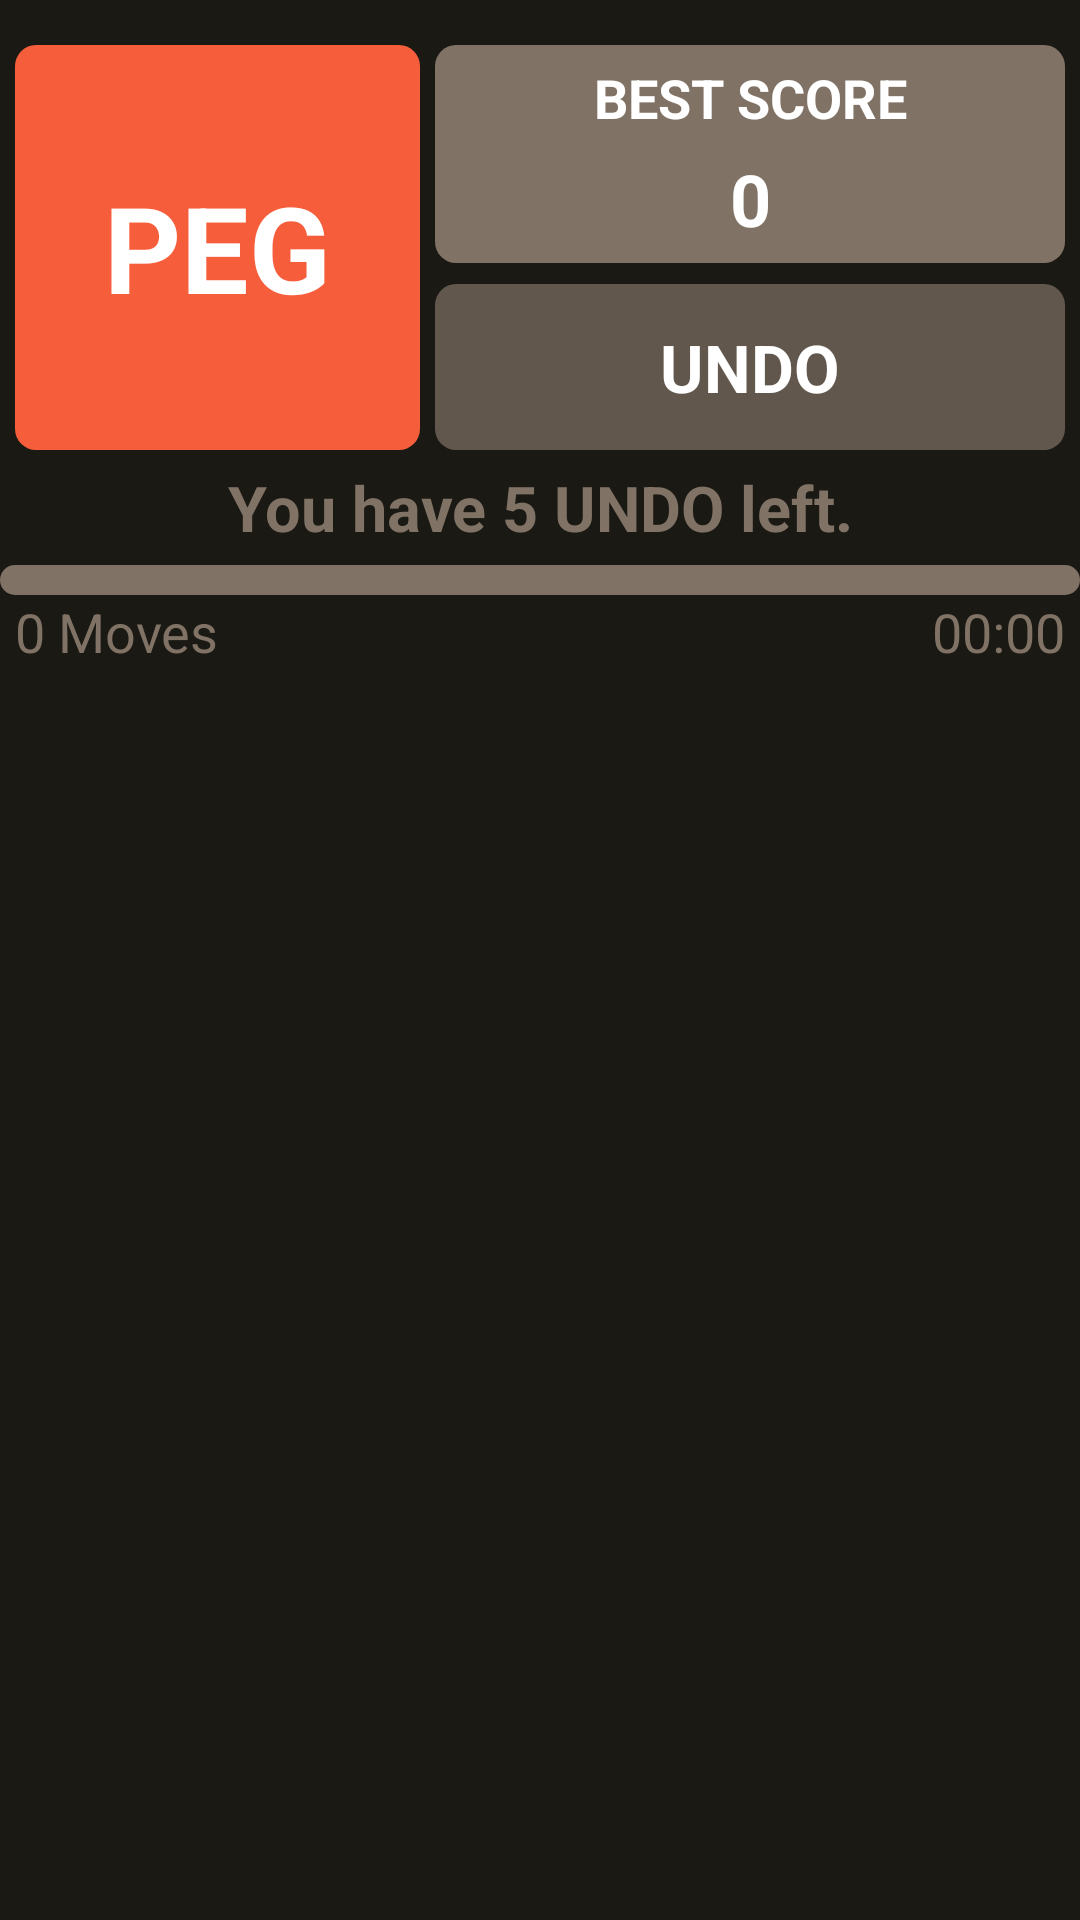

Here is an Android app screen rendered from its layout file. Give the layout XML and the strings, colors and styles it references.
<!-- AndroidManifest.xml: application theme Theme.Splash -->
<!-- res/layout/activity_peg.xml -->
<?xml version="1.0" encoding="utf-8"?>
<androidx.constraintlayout.widget.ConstraintLayout xmlns:android="http://schemas.android.com/apk/res/android"
    xmlns:app="http://schemas.android.com/apk/res-auto"
    xmlns:tools="http://schemas.android.com/tools"
    android:layout_width="match_parent"
    android:layout_height="match_parent"
    android:background="@color/main_bg"
    tools:context=".MainActivity">

    <androidx.constraintlayout.widget.ConstraintLayout
        android:id="@+id/constraintLayout"
        android:layout_width="match_parent"
        android:layout_height="135dp"
        android:layout_marginTop="15dp"
        app:layout_constraintEnd_toEndOf="parent"
        app:layout_constraintStart_toStartOf="parent"
        app:layout_constraintTop_toTopOf="parent">

        <androidx.constraintlayout.widget.ConstraintLayout
            android:id="@+id/score"
            android:layout_width="0dp"
            android:layout_height="0dp"
            android:layout_marginBottom="7dp"
            android:background="@drawable/peg_score"
            app:layout_constraintBottom_toTopOf="@+id/newButton"
            app:layout_constraintEnd_toEndOf="@+id/newButton"
            app:layout_constraintStart_toStartOf="@+id/newButton"
            app:layout_constraintTop_toTopOf="parent">

            <TextView
                android:id="@+id/score_text"
                android:layout_width="0dp"
                android:layout_height="wrap_content"
                android:gravity="center"
                android:text="BEST SCORE"
                android:textColor="@android:color/white"
                android:textSize="18sp"
                android:textStyle="bold"
                app:layout_constraintBottom_toTopOf="@id/score_value"
                app:layout_constraintEnd_toEndOf="parent"
                app:layout_constraintStart_toStartOf="parent"
                app:layout_constraintTop_toTopOf="parent" />

            <TextView
                android:id="@+id/score_value"
                android:layout_width="0dp"
                android:layout_height="wrap_content"
                android:gravity="center"
                android:text="0"
                android:textColor="@android:color/white"
                android:textSize="24sp"
                android:textStyle="bold"
                app:layout_constraintBottom_toBottomOf="parent"
                app:layout_constraintEnd_toEndOf="parent"
                app:layout_constraintStart_toStartOf="parent"
                app:layout_constraintTop_toBottomOf="@+id/score_text" />
        </androidx.constraintlayout.widget.ConstraintLayout>

        <TextView
            android:id="@+id/peg"
            android:layout_width="135dp"
            android:layout_height="135dp"
            android:layout_marginStart="5dp"
            android:background="@drawable/peg_bg"
            android:gravity="center"
            android:text="PEG"
            android:textColor="@android:color/white"
            android:textSize="40sp"
            android:textStyle="bold"
            app:layout_constraintStart_toStartOf="parent"
            app:layout_constraintTop_toTopOf="parent" />

        <TextView
            android:id="@+id/newButton"
            android:layout_width="0dp"
            android:layout_height="wrap_content"
            android:layout_marginHorizontal="5dp"
            android:background="@drawable/undo_bg"
            android:gravity="center"
            android:paddingHorizontal="36dp"
            android:paddingVertical="13dp"
            android:text="UNDO"
            android:textColor="@android:color/white"
            android:textSize="22sp"
            android:textStyle="bold"
            app:layout_constraintBottom_toBottomOf="parent"
            app:layout_constraintEnd_toEndOf="parent"
            app:layout_constraintStart_toEndOf="@+id/peg" />

    </androidx.constraintlayout.widget.ConstraintLayout>

    <TextView
        android:id="@+id/undo_count"
        android:layout_width="wrap_content"
        android:layout_height="wrap_content"
        android:layout_margin="5dp"
        android:gravity="center"
        android:text="You have 5 UNDO left."
        android:textColor="#807265"
        android:textSize="21sp"
        android:textStyle="bold"
        app:layout_constraintEnd_toEndOf="parent"
        app:layout_constraintStart_toStartOf="parent"
        app:layout_constraintTop_toBottomOf="@+id/constraintLayout" />

    <GridView
        android:id="@+id/gridView"
        android:layout_width="wrap_content"
        android:layout_height="wrap_content"
        android:layout_marginTop="5dp"
        android:background="@drawable/table_bg"
        android:gravity="center"
        android:horizontalSpacing="@dimen/spacing"
        android:numColumns="7"
        android:paddingTop="5dp"
        android:paddingBottom="5dp"
        android:verticalSpacing="@dimen/spacing"
        app:layout_constraintEnd_toEndOf="parent"
        app:layout_constraintStart_toStartOf="parent"
        app:layout_constraintTop_toBottomOf="@+id/undo_count" />

    <TextView
        android:id="@+id/move_counter"
        android:layout_width="wrap_content"
        android:layout_height="wrap_content"
        android:layout_marginStart="5dp"
        android:text="0 Moves"
        android:textColor="#807265"
        android:textSize="18sp"
        app:layout_constraintStart_toStartOf="parent"
        app:layout_constraintTop_toBottomOf="@+id/gridView" />

    <Chronometer
        android:id="@+id/timer"
        android:layout_width="wrap_content"
        android:layout_height="wrap_content"
        android:layout_marginEnd="5dp"
        android:textColor="#807265"
        android:textSize="18sp"
        app:layout_constraintEnd_toEndOf="parent"
        app:layout_constraintTop_toBottomOf="@+id/gridView" />

</androidx.constraintlayout.widget.ConstraintLayout>
<!-- resources referenced by this layout -->
<resources>
  <color name="main_bg">#1A1914</color>
  <dimen name="spacing">5dp</dimen>
  <!-- drawable peg_bg (drawable) -->
  <?xml version="1.0" encoding="utf-8"?>
  <shape xmlns:android="http://schemas.android.com/apk/res/android">
      <solid android:color="@color/cell_selected"/>
      <corners android:radius="7dp" />
  </shape>
  <!-- drawable peg_score (drawable) -->
  <?xml version="1.0" encoding="utf-8"?>
  <shape xmlns:android="http://schemas.android.com/apk/res/android">
      <solid android:color="@color/table_bg"/>
      <corners android:radius="7dp" />
  </shape>
  <!-- drawable table_bg (drawable) -->
  <?xml version="1.0" encoding="utf-8"?>
  <shape xmlns:android="http://schemas.android.com/apk/res/android">
      <solid android:color="@color/table_bg"/>
      <corners android:radius="15dp" />
  </shape>
  <!-- drawable undo_bg (drawable) -->
  <?xml version="1.0" encoding="utf-8"?>
  <shape xmlns:android="http://schemas.android.com/apk/res/android">
      <solid android:color="@color/cell_bg"/>
      <corners android:radius="7dp" />
  </shape>
  <style name="Theme.Splash" parent="Theme.MaterialComponents.DayNight.DarkActionBar">
          
          <item name="colorPrimary">@color/light_blue_600</item>
          <item name="colorPrimaryVariant">@color/purple_700</item>
          <item name="colorOnPrimary">@color/white</item>
          
          <item name="colorSecondary">@color/teal_200</item>
          <item name="colorSecondaryVariant">@color/teal_700</item>
          <item name="colorOnSecondary">@color/black</item>
          
          <item name="android:statusBarColor" tools:targetApi="l">?attr/colorPrimaryVariant</item>
          
      </style>
  <color name="cell_selected">#f65e3b</color>
  <color name="table_bg">#807265</color>
  <color name="cell_bg">#61574D</color>
  <color name="light_blue_600">#FF039BE5</color>
  <color name="purple_700">#FF3700B3</color>
  <color name="white">#FFFFFFFF</color>
  <color name="teal_200">#FF03DAC5</color>
  <color name="teal_700">#FF018786</color>
  <color name="black">#FF000000</color>
</resources>
